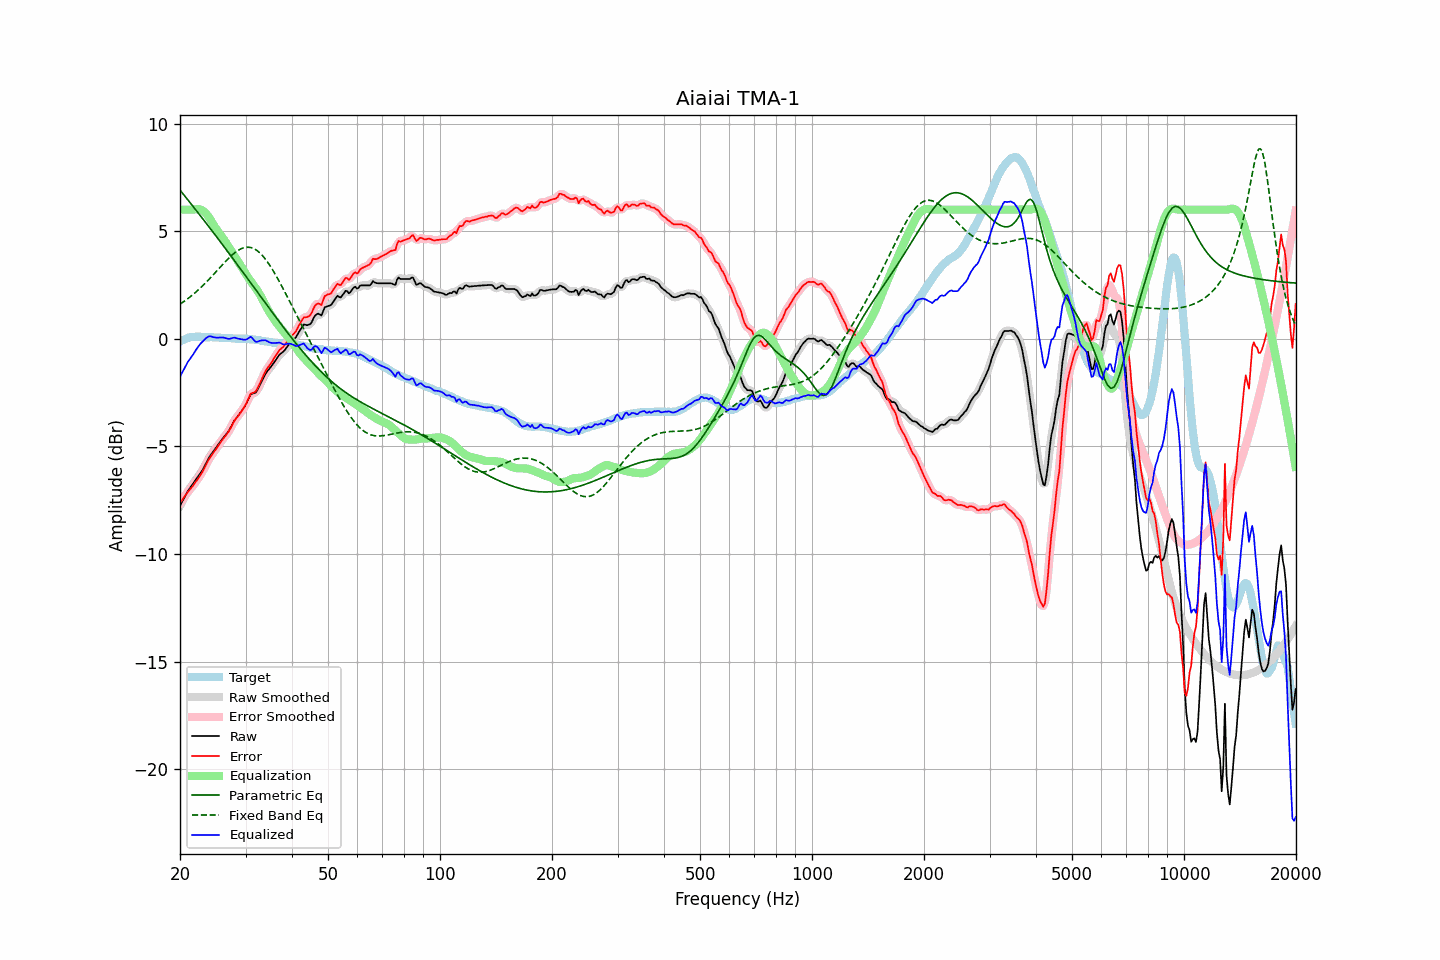

The file beside this chart, header and first rows:
frequency, raw, error, smoothed, error_smoothed, equalization, parametric_eq, fixed_band_eq, equalized_raw, equalized_smoothed, target
20.00, -7.76, -7.63, -7.77, -7.64, 6.00, 6.91, 1.61, -1.76, -1.77, -0.13
20.20, -7.62, -7.53, -7.62, -7.53, 6.00, 6.82, 1.66, -1.62, -1.62, -0.09
20.40, -7.48, -7.43, -7.48, -7.42, 6.00, 6.72, 1.71, -1.48, -1.48, -0.05
20.61, -7.34, -7.31, -7.34, -7.32, 6.00, 6.63, 1.76, -1.34, -1.34, -0.03
20.81, -7.20, -7.21, -7.20, -7.21, 6.00, 6.54, 1.81, -1.20, -1.20, 0.01
21.02, -7.06, -7.11, -7.07, -7.11, 6.00, 6.44, 1.87, -1.06, -1.07, 0.05
21.23, -6.96, -7.02, -6.96, -7.02, 6.00, 6.35, 1.93, -0.96, -0.96, 0.06
21.44, -6.85, -6.93, -6.85, -6.93, 6.00, 6.26, 1.99, -0.85, -0.85, 0.08
21.66, -6.75, -6.84, -6.75, -6.83, 6.00, 6.16, 2.05, -0.75, -0.75, 0.09
21.87, -6.64, -6.73, -6.64, -6.73, 6.01, 6.07, 2.11, -0.63, -0.63, 0.09
22.09, -6.53, -6.63, -6.54, -6.63, 6.02, 5.97, 2.18, -0.51, -0.52, 0.10
22.31, -6.43, -6.53, -6.43, -6.52, 6.03, 5.88, 2.24, -0.40, -0.40, 0.10
22.54, -6.32, -6.42, -6.32, -6.42, 6.02, 5.78, 2.31, -0.30, -0.30, 0.10
22.76, -6.21, -6.30, -6.21, -6.30, 6.00, 5.69, 2.38, -0.21, -0.21, 0.09
22.99, -6.10, -6.18, -6.09, -6.17, 5.96, 5.59, 2.45, -0.14, -0.13, 0.08
23.22, -5.96, -6.04, -5.96, -6.03, 5.91, 5.49, 2.53, -0.05, -0.05, 0.08
23.45, -5.82, -5.89, -5.82, -5.89, 5.83, 5.40, 2.60, 0.01, 0.01, 0.07
23.69, -5.67, -5.74, -5.67, -5.74, 5.74, 5.30, 2.68, 0.07, 0.07, 0.06
23.92, -5.53, -5.59, -5.54, -5.60, 5.64, 5.20, 2.76, 0.11, 0.10, 0.06
24.16, -5.41, -5.48, -5.42, -5.49, 5.53, 5.11, 2.84, 0.12, 0.11, 0.07
24.40, -5.31, -5.38, -5.31, -5.38, 5.40, 5.01, 2.92, 0.09, 0.10, 0.07
24.65, -5.21, -5.28, -5.21, -5.27, 5.28, 4.91, 3.00, 0.07, 0.07, 0.06
24.89, -5.10, -5.16, -5.10, -5.17, 5.16, 4.81, 3.08, 0.06, 0.05, 0.06
25.14, -5.00, -5.06, -5.00, -5.06, 5.05, 4.71, 3.16, 0.05, 0.05, 0.06
25.39, -4.90, -4.96, -4.90, -4.95, 4.95, 4.61, 3.24, 0.05, 0.05, 0.06
25.65, -4.79, -4.84, -4.79, -4.84, 4.85, 4.52, 3.33, 0.06, 0.06, 0.05
25.91, -4.69, -4.73, -4.69, -4.74, 4.75, 4.42, 3.41, 0.06, 0.06, 0.04
26.16, -4.59, -4.63, -4.60, -4.63, 4.65, 4.32, 3.49, 0.06, 0.05, 0.04
26.43, -4.50, -4.54, -4.50, -4.54, 4.54, 4.22, 3.57, 0.04, 0.03, 0.04
26.69, -4.41, -4.45, -4.41, -4.44, 4.42, 4.12, 3.65, 0.01, 0.01, 0.04
26.96, -4.31, -4.34, -4.31, -4.34, 4.31, 4.02, 3.72, -0.00, -0.00, 0.03
27.23, -4.19, -4.22, -4.19, -4.21, 4.19, 3.92, 3.79, -0.00, 0.00, 0.03
27.50, -4.05, -4.08, -4.05, -4.07, 4.07, 3.82, 3.86, 0.02, 0.02, 0.02
27.77, -3.91, -3.92, -3.91, -3.93, 3.95, 3.71, 3.93, 0.04, 0.04, 0.01
28.05, -3.78, -3.79, -3.79, -3.80, 3.83, 3.61, 3.99, 0.05, 0.04, 0.01
28.33, -3.69, -3.69, -3.69, -3.69, 3.72, 3.51, 4.05, 0.03, 0.03, 0.00
28.62, -3.60, -3.60, -3.60, -3.60, 3.61, 3.41, 4.10, 0.01, 0.01, 0.00
28.90, -3.50, -3.50, -3.50, -3.50, 3.49, 3.31, 4.14, -0.01, -0.00, -0.00
29.19, -3.39, -3.39, -3.39, -3.40, 3.38, 3.21, 4.18, -0.02, -0.02, -0.00
29.48, -3.28, -3.29, -3.29, -3.29, 3.25, 3.11, 4.21, -0.03, -0.03, 0.01
29.78, -3.17, -3.17, -3.17, -3.17, 3.13, 3.00, 4.24, -0.05, -0.04, -0.00
30.08, -3.04, -3.05, -3.04, -3.04, 3.00, 2.90, 4.25, -0.04, -0.03, 0.01
30.38, -2.89, -2.88, -2.88, -2.87, 2.89, 2.80, 4.26, -0.00, 0.01, -0.02
30.68, -2.73, -2.71, -2.73, -2.71, 2.78, 2.70, 4.25, 0.05, 0.05, -0.02
30.99, -2.58, -2.55, -2.62, -2.59, 2.68, 2.59, 4.24, 0.09, 0.06, -0.03
31.30, -2.55, -2.52, -2.56, -2.53, 2.58, 2.49, 4.22, 0.02, 0.02, -0.03
31.61, -2.53, -2.50, -2.53, -2.49, 2.47, 2.39, 4.19, -0.06, -0.05, -0.03
31.93, -2.51, -2.46, -2.49, -2.44, 2.37, 2.29, 4.14, -0.14, -0.12, -0.05
32.24, -2.40, -2.34, -2.39, -2.34, 2.26, 2.18, 4.09, -0.14, -0.14, -0.06
32.57, -2.25, -2.19, -2.26, -2.19, 2.14, 2.08, 4.03, -0.11, -0.12, -0.07
32.89, -2.10, -2.02, -2.10, -2.02, 2.01, 1.98, 3.97, -0.09, -0.09, -0.08
33.22, -1.95, -1.85, -1.95, -1.85, 1.88, 1.88, 3.89, -0.07, -0.07, -0.10
33.55, -1.80, -1.70, -1.80, -1.69, 1.73, 1.77, 3.80, -0.07, -0.07, -0.10
33.89, -1.65, -1.53, -1.66, -1.54, 1.58, 1.67, 3.71, -0.07, -0.08, -0.12
34.23, -1.54, -1.42, -1.55, -1.42, 1.44, 1.57, 3.61, -0.10, -0.10, -0.13
34.57, -1.45, -1.30, -1.45, -1.31, 1.31, 1.47, 3.51, -0.14, -0.14, -0.15
34.92, -1.36, -1.20, -1.36, -1.20, 1.18, 1.37, 3.39, -0.18, -0.17, -0.16
35.27, -1.26, -1.10, -1.26, -1.09, 1.07, 1.27, 3.28, -0.20, -0.19, -0.16
35.62, -1.15, -0.97, -1.16, -0.98, 0.96, 1.16, 3.15, -0.20, -0.20, -0.18
35.97, -1.05, -0.85, -1.05, -0.86, 0.85, 1.06, 3.03, -0.20, -0.20, -0.20
... 635 more rows
